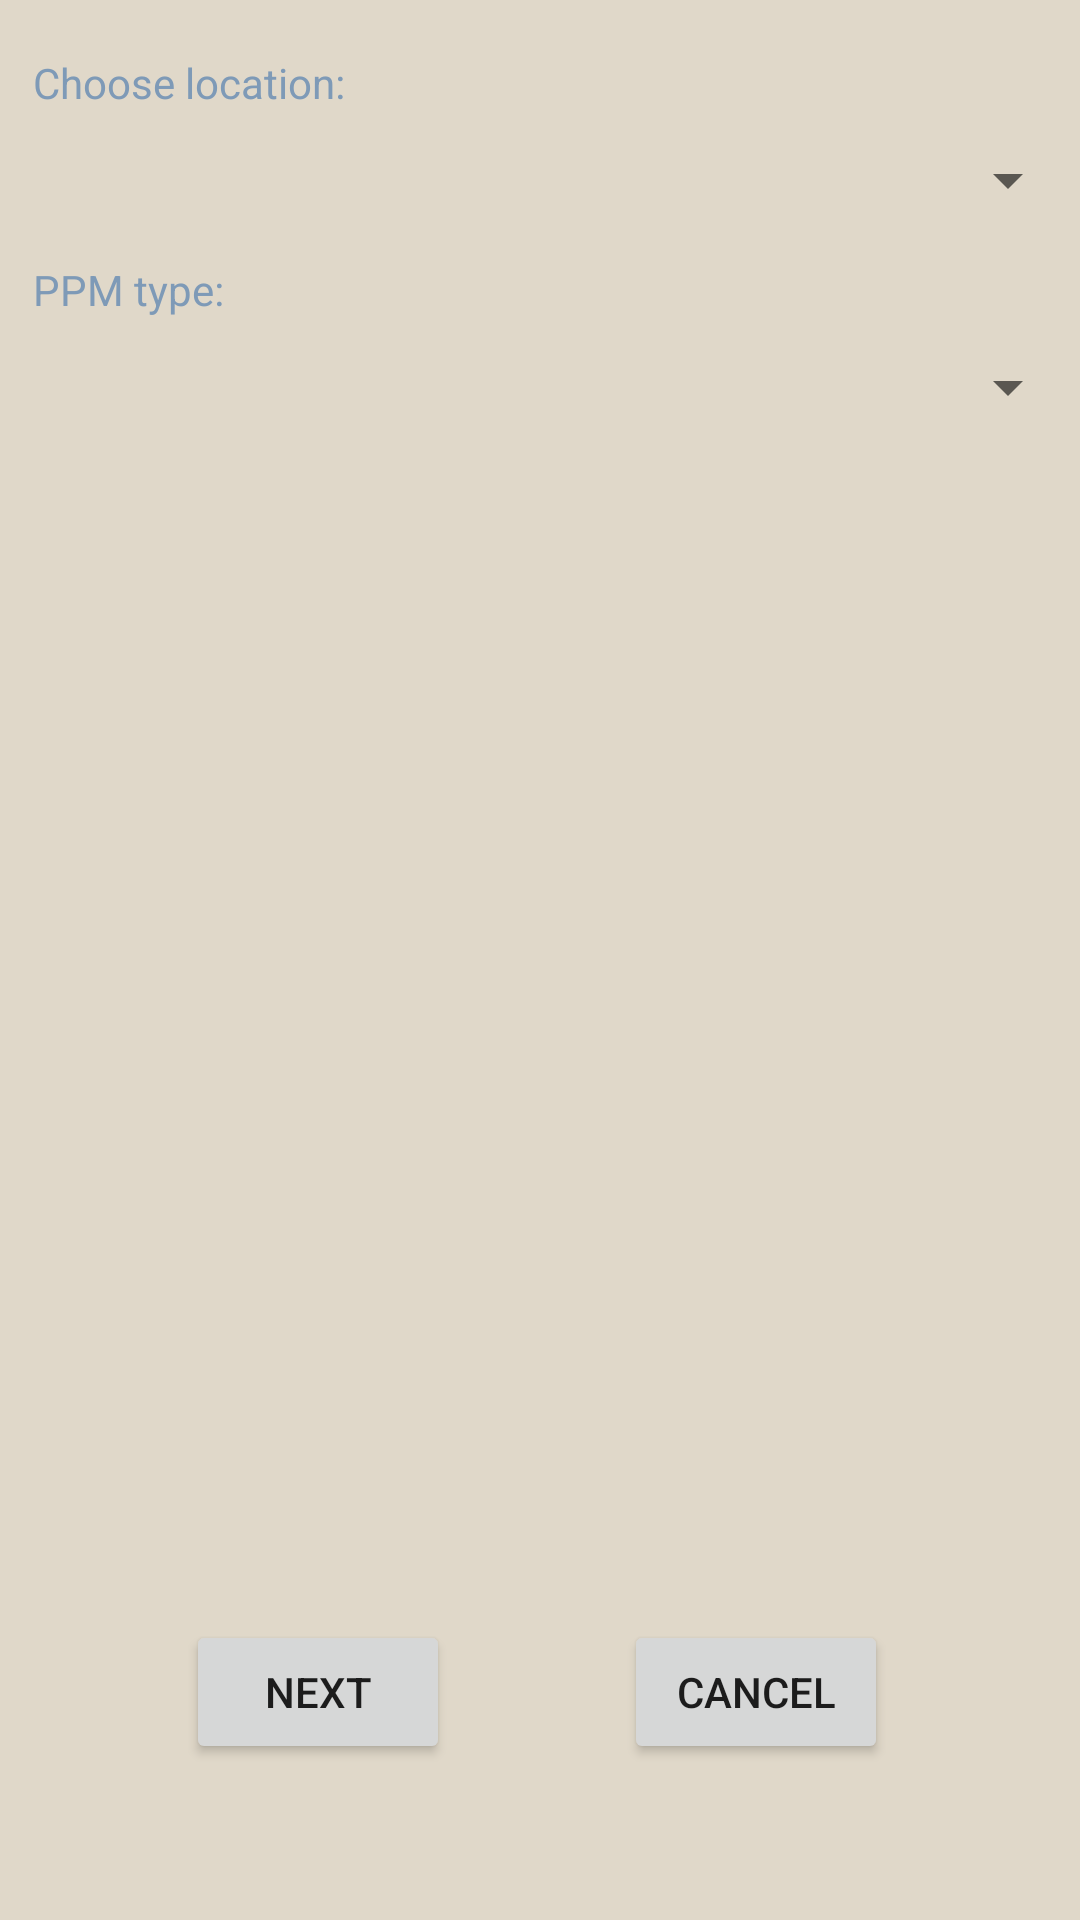

Write the Android layout XML for this screen, with the resource values it uses.
<!-- AndroidManifest.xml: application theme AppTheme -->
<!-- res/layout/activity_choose_purity_history.xml -->
<?xml version="1.0" encoding="utf-8"?>
<RelativeLayout xmlns:android="http://schemas.android.com/apk/res/android"
    xmlns:tools="http://schemas.android.com/tools"
    android:layout_width="match_parent"
    android:layout_height="match_parent"
    android:background="#e0d8c9"
    tools:context="com.example.frys.waters.controllers.ChoosePurityHistoryActivity">

    <Spinner
        android:id="@+id/chooseLocationSpinner"
        android:layout_width="match_parent"
        android:layout_height="wrap_content"
        android:layout_marginTop="11dp"
        android:layout_below="@+id/textView18"
        android:layout_alignParentStart="true" />

    <TextView
        android:id="@+id/textView18"
        android:layout_width="wrap_content"
        android:layout_height="wrap_content"
        android:layout_marginTop="18dp"
        android:textColor="#7e9ab7"
        android:text="@string/choose_location"
        android:layout_alignParentTop="true"
        android:layout_alignParentStart="true"
        android:layout_marginStart="11dp" />

    <TextView
        android:id="@+id/textView19"
        android:layout_width="wrap_content"
        android:layout_height="wrap_content"
        android:layout_marginTop="15dp"
        android:textColor="#7e9ab7"
        android:text="@string/ppm_type"
        android:layout_below="@+id/chooseLocationSpinner"
        android:layout_alignStart="@+id/textView18" />

    <Spinner
        android:id="@+id/ppmTypeSpinner"
        android:layout_width="match_parent"
        android:layout_height="wrap_content"
        android:layout_marginTop="11dp"
        android:layout_below="@+id/textView19"
        android:layout_alignParentStart="true" />


    <Button
        android:id="@+id/nextButton_choose"
        android:layout_width="wrap_content"
        android:layout_height="wrap_content"
        android:layout_marginBottom="52dp"
        android:text="@string/next"
        android:layout_alignParentBottom="true"
        android:layout_alignStart="@+id/textView19"
        android:layout_marginStart="51dp" />

    <Button
        android:id="@+id/cancelButton_choose"
        android:layout_width="wrap_content"
        android:layout_height="wrap_content"
        android:layout_marginStart="58dp"
        android:text="@string/cancel"
        android:layout_alignBaseline="@+id/nextButton_choose"
        android:layout_alignBottom="@+id/nextButton_choose"
        android:layout_toEndOf="@+id/nextButton_choose" />

</RelativeLayout>
<!-- resources referenced by this layout -->
<resources>
  <string name="cancel">Cancel</string>
  <string name="choose_location">Choose location:</string>
  <string name="next">Next</string>
  <string name="ppm_type">PPM type:</string>
  <style name="AppTheme" parent="Theme.AppCompat.Light.DarkActionBar">
          
          <item name="colorPrimary">#FFB8734A</item>
          <item name="colorPrimaryDark">#FF724D16</item>
          <item name="colorAccent">@color/colorAccent</item>
          <item name="windowActionBar">false</item>
          <item name="windowNoTitle">true</item>
      </style>
  <color name="colorAccent">#FF4081</color>
</resources>
